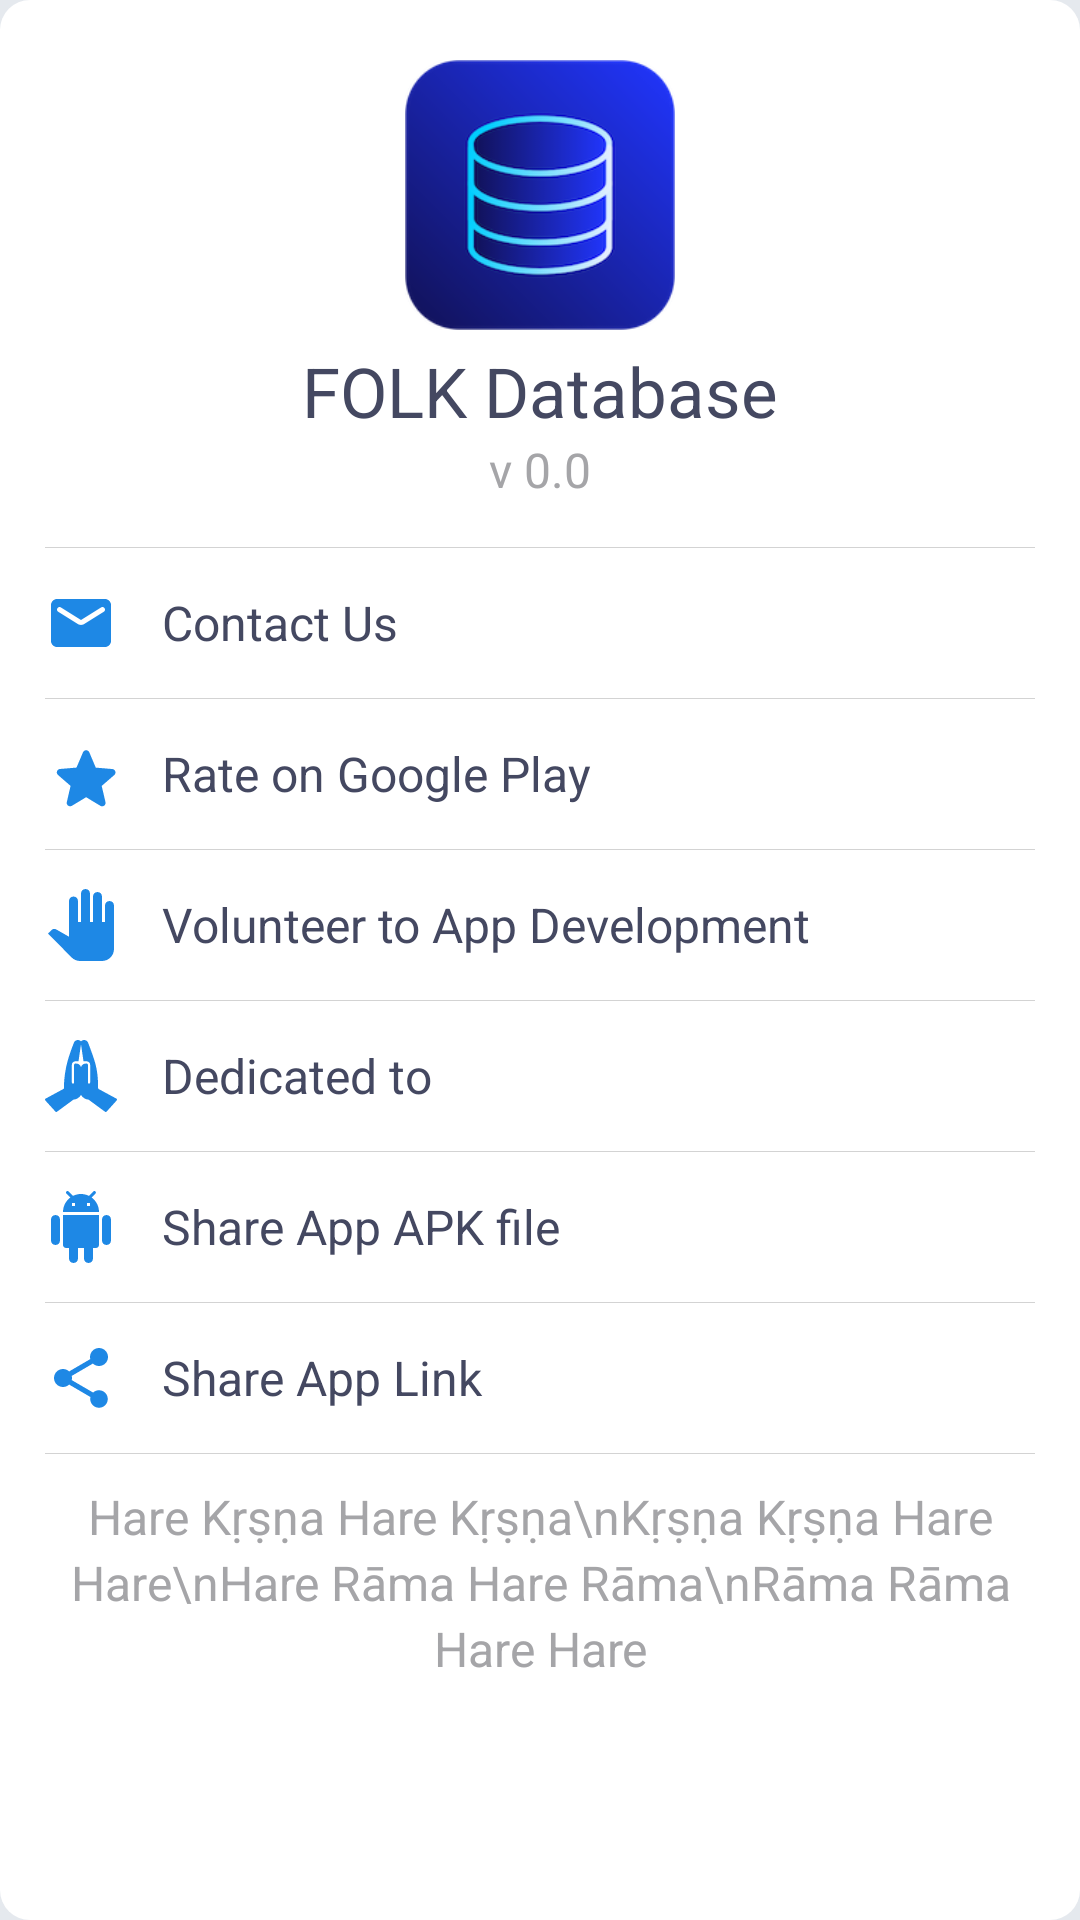

Reconstruct the res/layout file that produces this screen, plus the resources it refers to.
<!-- AndroidManifest.xml: application theme AppTheme -->
<!-- res/layout/dialog_about.xml -->
<?xml version="1.0" encoding="utf-8"?>
<androidx.constraintlayout.widget.ConstraintLayout xmlns:android="http://schemas.android.com/apk/res/android"
    xmlns:app="http://schemas.android.com/apk/res-auto"
    xmlns:tools="http://schemas.android.com/tools"
    android:layout_width="match_parent"
    android:layout_height="match_parent"
    android:layout_marginTop="15dp"
    android:layout_marginBottom="15dp"
    android:background="@drawable/round_dialog_bg"
    android:clipToPadding="false"
    android:fillViewport="true"
    android:nestedScrollingEnabled="true">

    <ScrollView
        android:layout_width="match_parent"
        android:layout_height="match_parent"
        android:clipToPadding="false"
        android:fillViewport="true"
        android:nestedScrollingEnabled="true"
        app:layout_constraintBottom_toBottomOf="parent"
        app:layout_constraintEnd_toEndOf="parent"
        app:layout_constraintStart_toStartOf="parent"
        app:layout_constraintTop_toTopOf="parent">

        <androidx.constraintlayout.widget.ConstraintLayout
            android:layout_width="match_parent"
            android:layout_height="wrap_content"
            android:clipToPadding="false"
            android:nestedScrollingEnabled="true"
            android:scrollbarAlwaysDrawVerticalTrack="true"
            android:scrollbars="vertical">

            <LinearLayout
                android:layout_width="match_parent"
                android:layout_height="wrap_content"
                android:layout_marginStart="15dp"
                android:layout_marginEnd="15dp"
                android:orientation="vertical"
                app:layout_constraintEnd_toEndOf="parent"
                app:layout_constraintStart_toStartOf="parent"
                app:layout_constraintTop_toTopOf="parent">

                <ImageView
                    android:id="@+id/img_about_logo"
                    android:layout_width="90dp"
                    android:layout_height="90dp"
                    android:layout_gravity="center_horizontal"
                    android:layout_marginTop="20dp"
                    android:outlineProvider="bounds"
                    android:src="@drawable/logo192" />

                <TextView
                    android:layout_width="wrap_content"
                    android:layout_height="wrap_content"
                    android:layout_gravity="center_horizontal"
                    android:layout_marginTop="5dp"
                    android:text="@string/app_name"
                    android:textColor="@color/colorBlack"
                    android:textSize="23sp" />

                <TextView
                    android:layout_width="wrap_content"
                    android:layout_height="wrap_content"
                    android:layout_gravity="center_horizontal"
                    android:text="v 0.0"
                    android:textColor="@color/colorSubtitle"
                    android:textSize="16sp" />

                <View
                    android:layout_width="match_parent"
                    android:layout_height="0.2dp"
                    android:layout_marginTop="15dp"
                    android:background="@color/colorGrey"
                    android:textColor="@color/colorBlack"
                    android:textSize="16sp"
                    android:textStyle="bold" />

                <TextView
                    android:id="@+id/tv_contact_us"
                    android:layout_width="match_parent"
                    android:layout_height="50dp"
                    android:drawableStart="@drawable/ic_email_black_24dp"
                    android:drawableLeft="@drawable/ic_email_black_24dp"
                    android:drawablePadding="15dp"
                    android:drawableTint="@color/colorAccent"
                    android:gravity="center_vertical"
                    android:text="Contact Us"
                    android:textColor="@color/colorBlack"
                    android:textSize="16sp" />

                <View
                    android:layout_width="match_parent"
                    android:layout_height="0.2dp"
                    android:background="@color/colorGrey"
                    android:textColor="@color/colorBlack"
                    android:textSize="16sp"
                    android:textStyle="bold" />

                <TextView
                    android:id="@+id/tv_rate_us"
                    android:layout_width="match_parent"
                    android:layout_height="50dp"
                    android:drawableStart="@drawable/ic_star_black_24dp"
                    android:drawableLeft="@drawable/ic_star_black_24dp"
                    android:drawablePadding="15dp"
                    android:drawableTint="@color/colorAccent"
                    android:gravity="center_vertical"
                    android:text="Rate on Google Play"
                    android:textColor="@color/colorBlack"
                    android:textSize="16sp" />

                <View
                    android:layout_width="match_parent"
                    android:layout_height="0.2dp"
                    android:background="@color/colorGrey"
                    android:textColor="@color/colorBlack"
                    android:textSize="16sp"
                    android:textStyle="bold" />

                <TextView
                    android:id="@+id/tv_volunteer_appdev"
                    android:layout_width="match_parent"
                    android:layout_height="50dp"
                    android:drawableStart="@drawable/ic_volunteer_tool_black_24dp"
                    android:drawableLeft="@drawable/ic_volunteer_tool_black_24dp"
                    android:drawablePadding="15dp"
                    android:drawableTint="@color/colorAccent"
                    android:gravity="center_vertical"
                    android:text="Volunteer to App Development"
                    android:textColor="@color/colorBlack"
                    android:textSize="16sp" />

                <View
                    android:layout_width="match_parent"
                    android:layout_height="0.2dp"
                    android:background="@color/colorGrey"
                    android:textColor="@color/colorBlack"
                    android:textSize="16sp"
                    android:textStyle="bold" />

                <TextView
                    android:id="@+id/tv_dedicated_to"
                    android:layout_width="match_parent"
                    android:layout_height="50dp"
                    android:drawableStart="@drawable/ic_namaste"
                    android:drawableLeft="@drawable/ic_namaste"
                    android:drawablePadding="15dp"
                    android:drawableTint="@color/colorAccent"
                    android:gravity="center_vertical"
                    android:text="Dedicated to"
                    android:textColor="@color/colorBlack"
                    android:textSize="16sp" />

                <View
                    android:layout_width="match_parent"
                    android:layout_height="0.2dp"
                    android:background="@color/colorGrey"
                    android:textColor="@color/colorBlack"
                    android:textSize="16sp"
                    android:textStyle="bold" />

                <TextView
                    android:id="@+id/tv_share_app_apk"
                    android:layout_width="match_parent"
                    android:layout_height="50dp"
                    android:drawableStart="@drawable/ic_adb_black_24dp"
                    android:drawablePadding="15dp"
                    android:drawableTint="@color/colorAccent"
                    android:gravity="center_vertical"
                    android:text="Share App APK file"
                    android:textColor="@color/colorBlack"
                    android:textSize="16sp" />

                <View
                    android:layout_width="match_parent"
                    android:layout_height="0.2dp"
                    android:background="@color/colorGrey"
                    android:textColor="@color/colorBlack"
                    android:textSize="16sp"
                    android:textStyle="bold" />

                <TextView
                    android:id="@+id/tv_share_app_link"
                    android:layout_width="match_parent"
                    android:layout_height="50dp"
                    android:drawableStart="@drawable/ic_share_black_24dp"
                    android:drawableLeft="@drawable/ic_share_black_24dp"
                    android:drawablePadding="15dp"
                    android:drawableTint="@color/colorAccent"
                    android:gravity="center_vertical"
                    android:text="Share App Link"
                    android:textColor="@color/colorBlack"
                    android:textSize="16sp" />

                <View
                    android:layout_width="match_parent"
                    android:layout_height="0.2dp"
                    android:background="@color/colorGrey"
                    android:textColor="@color/colorBlack"
                    android:textSize="16sp"
                    android:textStyle="bold" />

                <TextView
                    android:layout_width="match_parent"
                    android:layout_height="wrap_content"
                    android:layout_marginTop="10dp"
                    android:layout_marginBottom="20dp"
                    android:gravity="center_horizontal"
                    android:lineSpacingExtra="3dp"
                    android:text="Hare Kṛṣṇa Hare Kṛṣṇa\nKṛṣṇa Kṛṣṇa Hare Hare\nHare Rāma Hare Rāma\nRāma Rāma Hare Hare"
                    android:textColor="@color/colorSubtitle"
                    android:textSize="16sp" />

            </LinearLayout>

        </androidx.constraintlayout.widget.ConstraintLayout>

    </ScrollView>

</androidx.constraintlayout.widget.ConstraintLayout>
<!-- resources referenced by this layout -->
<resources>
  <color name="colorAccent">#1E88E5</color>
  <color name="colorBlack">#444861</color>
  <color name="colorGrey">#D3D3D3</color>
  <color name="colorSubtitle">#A5A5A8</color>
  <!-- drawable ic_email_black_24dp (drawable) -->
  <vector xmlns:android="http://schemas.android.com/apk/res/android"
      android:width="24dp"
      android:height="24dp"
      android:viewportWidth="24"
      android:viewportHeight="24">
    <path
        android:fillColor="#1E88E5"
        android:pathData="M20,4L4,4c-1.1,0 -2,0.9 -2,2v12c0,1.1 0.9,2 2,2h16c1.1,0 2,-0.9 2,-2L22,6c0,-1.1 -0.9,-2 -2,-2zM19.6,8.25l-6.54,4.09c-0.65,0.41 -1.47,0.41 -2.12,0L4.4,8.25c-0.25,-0.16 -0.4,-0.43 -0.4,-0.72 0,-0.67 0.73,-1.07 1.3,-0.72L12,11l6.7,-4.19c0.57,-0.35 1.3,0.05 1.3,0.72 0,0.29 -0.15,0.56 -0.4,0.72z"/>
  </vector>
  <!-- drawable ic_share_black_24dp (drawable) -->
  <vector android:height="24dp" android:tint="#2196F3"
      android:viewportHeight="24.0" android:viewportWidth="24.0"
      android:width="24dp" xmlns:android="http://schemas.android.com/apk/res/android">
      <path android:fillColor="#1E88E5" android:pathData="M18,16.08c-0.76,0 -1.44,0.3 -1.96,0.77L8.91,12.7c0.05,-0.23 0.09,-0.46 0.09,-0.7s-0.04,-0.47 -0.09,-0.7l7.05,-4.11c0.54,0.5 1.25,0.81 2.04,0.81 1.66,0 3,-1.34 3,-3s-1.34,-3 -3,-3 -3,1.34 -3,3c0,0.24 0.04,0.47 0.09,0.7L8.04,9.81C7.5,9.31 6.79,9 6,9c-1.66,0 -3,1.34 -3,3s1.34,3 3,3c0.79,0 1.5,-0.31 2.04,-0.81l7.12,4.16c-0.05,0.21 -0.08,0.43 -0.08,0.65 0,1.61 1.31,2.92 2.92,2.92 1.61,0 2.92,-1.31 2.92,-2.92s-1.31,-2.92 -2.92,-2.92z"/>
  </vector>
  <!-- drawable ic_star_black_24dp (drawable) -->
  <vector xmlns:android="http://schemas.android.com/apk/res/android"
      android:width="24dp"
      android:height="24dp"
      android:viewportWidth="21"
      android:viewportHeight="21">
      <path
          android:fillColor="#1E88E5"
          android:pathData="M12,17.27l4.15,2.51c0.76,0.46 1.69,-0.22 1.49,-1.08l-1.1,-4.72l3.67,-3.18c0.67,-0.58 0.31,-1.68 -0.57,-1.75l-4.83,-0.41l-1.89,-4.46c-0.34,-0.81 -1.5,-0.81 -1.84,0L9.19,8.63L4.36,9.04c-0.88,0.07 -1.24,1.17 -0.57,1.75l3.67,3.18l-1.1,4.72c-0.2,0.86 0.73,1.54 1.49,1.08L12,17.27z" />
  </vector>
  <!-- drawable ic_volunteer_tool_black_24dp (drawable) -->
  <vector xmlns:android="http://schemas.android.com/apk/res/android"
      android:width="24dp"
      android:height="24dp"
      android:tint="#1E88E5"
      android:viewportWidth="24.0"
      android:viewportHeight="24.0">
      <path
          android:fillColor="#1E88E5"
          android:pathData="M23,5.5V20c0,2.2 -1.8,4 -4,4h-7.3c-1.08,0 -2.1,-0.43 -2.85,-1.19L1,14.83s1.26,-1.23 1.3,-1.25c0.22,-0.19 0.49,-0.29 0.79,-0.29 0.22,0 0.42,0.06 0.6,0.16 0.04,0.01 4.31,2.46 4.31,2.46V4c0,-0.83 0.67,-1.5 1.5,-1.5S11,3.17 11,4v7h1V1.5c0,-0.83 0.67,-1.5 1.5,-1.5S15,0.67 15,1.5V11h1V2.5c0,-0.83 0.67,-1.5 1.5,-1.5s1.5,0.67 1.5,1.5V11h1V5.5c0,-0.83 0.67,-1.5 1.5,-1.5s1.5,0.67 1.5,1.5z" />
  </vector>
  <!-- drawable round_dialog_bg (drawable) -->
  <?xml version="1.0" encoding="utf-8"?>
  <shape xmlns:android="http://schemas.android.com/apk/res/android">
      <solid
          android:color="@color/colorWhite"/>
      <corners
          android:radius="10dp" />
      
          
          
          
          
  </shape>
  <string name="app_name">FOLK Database</string>
  <style name="AppTheme" parent="Theme.AppCompat.Light.NoActionBar">
          
          <item name="colorPrimary">@color/colorPrimary</item>
          <item name="colorPrimaryDark">@color/colorPrimaryDark</item>
          <item name="colorAccent">@color/colorAccent</item>
          <item name="windowActionBar">false</item>
          <item name="windowActionBarOverlay">true</item>
          <item name="windowNoTitle">true</item>
          <item name="android:windowBackground">@color/bg_light</item>
      </style>
  <color name="colorWhite">#FFFFFF</color>
  <color name="colorPrimary">#000E68</color>
  <color name="colorPrimaryDark">#000B4E</color>
  <color name="bg_light">#E5E9EE</color>
</resources>
